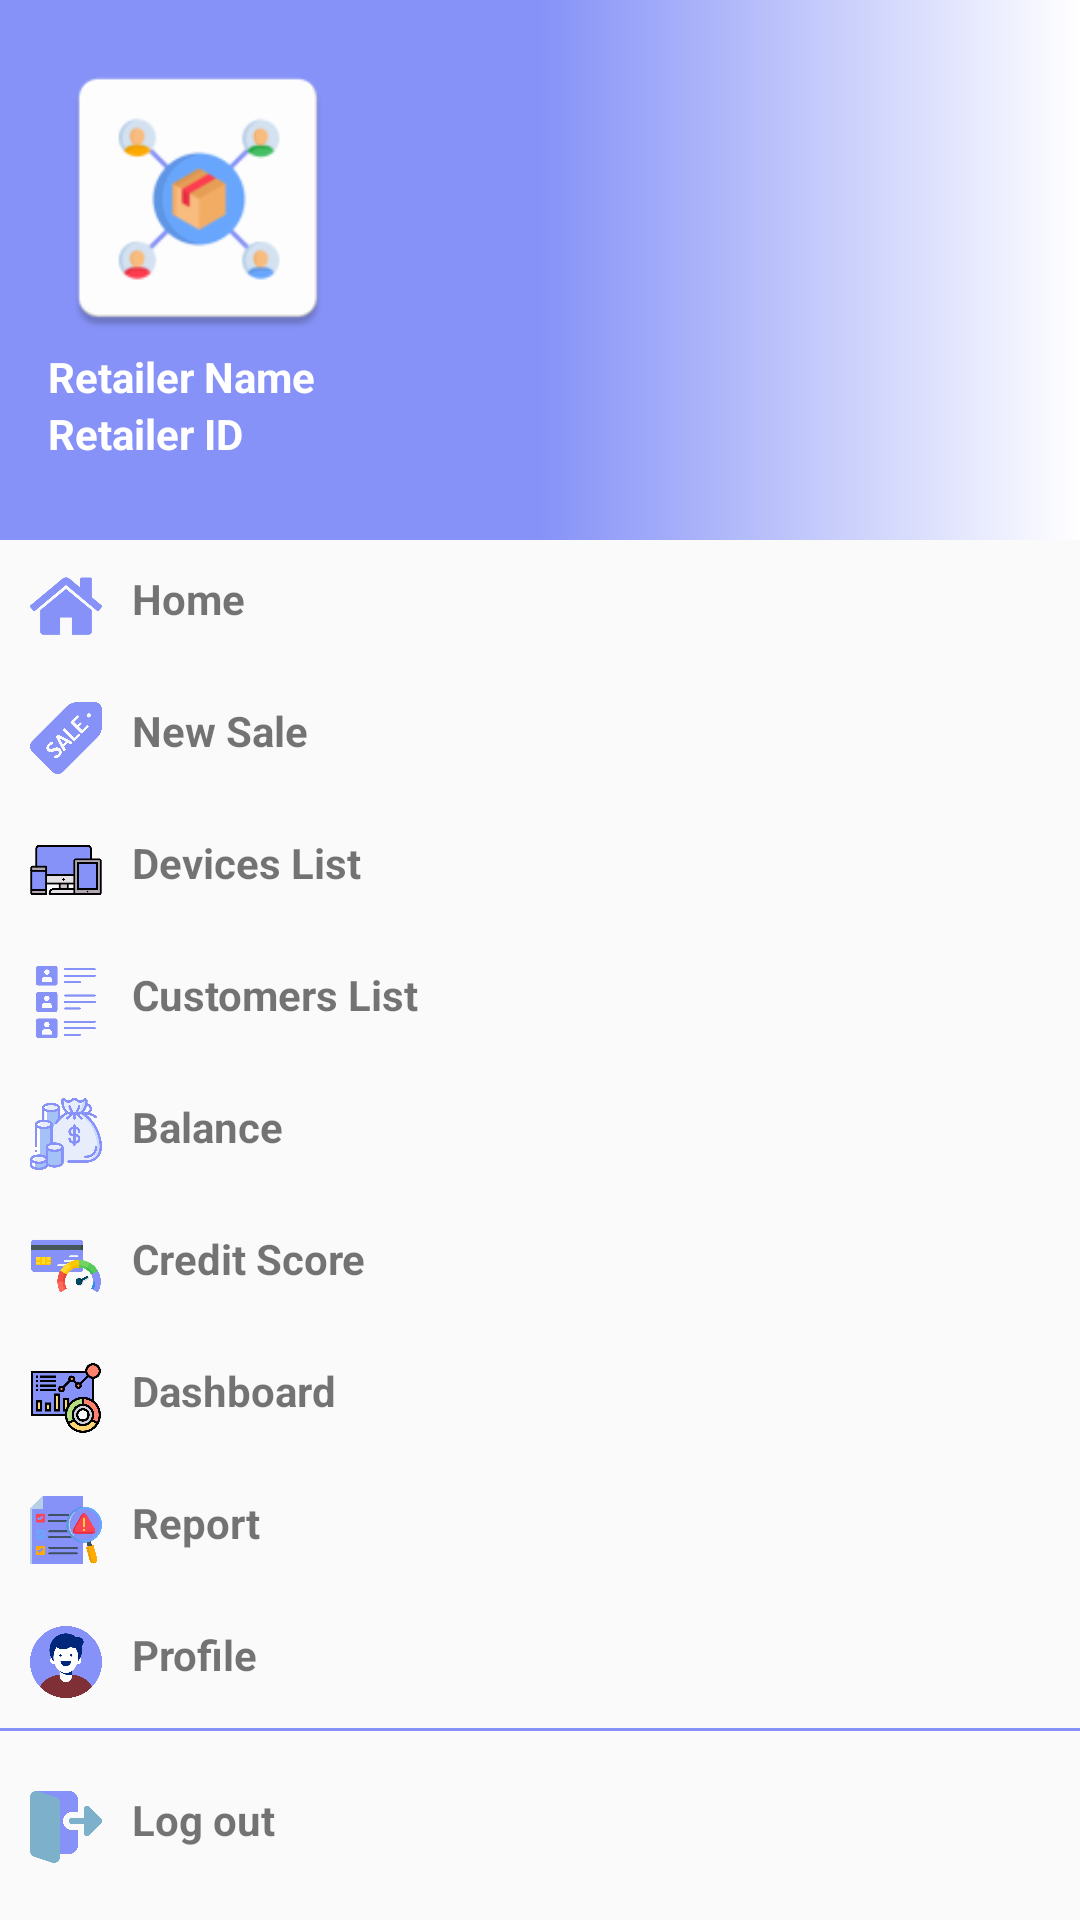

Layout XML and referenced resources for this Android screen:
<!-- AndroidManifest.xml: application theme Theme.TestApi -->
<!-- res/layout/nav_drawer.xml -->
<?xml version="1.0" encoding="utf-8"?>
<LinearLayout xmlns:android="http://schemas.android.com/apk/res/android"
    android:orientation="vertical"
    android:layout_width="match_parent"
    android:layout_height="match_parent">
    <LinearLayout
        android:layout_width="match_parent"
        android:layout_height="wrap_content"
        android:orientation="vertical"
        android:gravity="bottom"
        android:padding="16dp"
        android:background="@drawable/nav_head_bg"
        android:theme="@style/ThemeOverlay.AppCompat.Dark">
        <ImageView
            android:layout_width="100dp"
            android:layout_height="100dp"
            android:src="@mipmap/ic_launcher"/>
        <TextView
            android:layout_width="wrap_content"
            android:layout_height="wrap_content"
            android:id="@+id/drawerNameTv"
            android:text="Retailer Name"
            android:textColor="@color/white"
            android:textStyle="bold"
            android:textSize="14sp"/>
        <TextView
            android:layout_width="wrap_content"
            android:layout_height="wrap_content"
            android:text="Retailer ID"
            android:textColor="@color/white"
            android:id="@+id/drawerIdTv"
            android:textStyle="bold"
            android:textSize="14sp"
            android:layout_marginBottom="10dp"/>
    </LinearLayout>
    <LinearLayout
        android:layout_width="match_parent"
        android:layout_height="wrap_content"
        android:id="@+id/navHome"
        android:orientation="horizontal"
        android:padding="10dp">
        <ImageView
            android:layout_width="24dp"
            android:layout_height="24dp"
            android:src="@drawable/home"/>

        <TextView
            android:layout_width="match_parent"
            android:layout_height="wrap_content"
            android:text="Home"
            android:layout_marginStart="10dp"
            android:textSize="14sp"
            android:textStyle="bold"/>
    </LinearLayout>
    <LinearLayout
        android:layout_width="match_parent"
        android:layout_height="wrap_content"
        android:id="@+id/navNewSale"
        android:orientation="horizontal"
        android:padding="10dp">
        <ImageView
            android:layout_width="24dp"
            android:layout_height="24dp"
            android:src="@drawable/saletag"/>
        <TextView
            android:layout_width="match_parent"
            android:layout_height="wrap_content"
            android:text="New Sale"
            android:layout_marginStart="10dp"
            android:textSize="14sp"
            android:textStyle="bold"/>
    </LinearLayout>
    <LinearLayout
        android:layout_width="match_parent"
        android:layout_height="wrap_content"
        android:id="@+id/navDeviceList"
        android:orientation="horizontal"
        android:padding="10dp">
        <ImageView
            android:layout_width="24dp"
            android:layout_height="24dp"
            android:src="@drawable/devices"/>
        <TextView
            android:layout_width="match_parent"
            android:layout_height="wrap_content"
            android:text="Devices List"
            android:layout_marginStart="10dp"
            android:textSize="14sp"
            android:textStyle="bold"/>
    </LinearLayout>
    <LinearLayout
        android:layout_width="match_parent"
        android:layout_height="wrap_content"
        android:id="@+id/navCustomers"
        android:orientation="horizontal"
        android:padding="10dp">
        <ImageView
            android:layout_width="24dp"
            android:layout_height="24dp"
            android:src="@drawable/customerlist"/>
        <TextView
            android:layout_width="match_parent"
            android:layout_height="wrap_content"
            android:text="Customers List"
            android:layout_marginStart="10dp"
            android:textSize="14sp"
            android:textStyle="bold"/>
    </LinearLayout>
    <LinearLayout
        android:layout_width="match_parent"
        android:layout_height="wrap_content"
        android:id="@+id/navBalance"
        android:orientation="horizontal"
        android:padding="10dp">
        <ImageView
            android:layout_width="24dp"
            android:layout_height="24dp"
            android:src="@drawable/balance"/>
        <TextView
            android:layout_width="match_parent"
            android:layout_height="wrap_content"
            android:text="Balance"
            android:layout_marginStart="10dp"
            android:textSize="14sp"
            android:textStyle="bold"/>
    </LinearLayout>
    <LinearLayout
        android:layout_width="match_parent"
        android:layout_height="wrap_content"
        android:id="@+id/navCreditScore"
        android:orientation="horizontal"
        android:padding="10dp">
        <ImageView
            android:layout_width="24dp"
            android:layout_height="24dp"
            android:src="@drawable/creditscore"/>
        <TextView
            android:layout_width="match_parent"
            android:layout_height="wrap_content"
            android:text="Credit Score"
            android:layout_marginStart="10dp"
            android:textSize="14sp"
            android:textStyle="bold"/>
    </LinearLayout>
    <LinearLayout
        android:layout_width="match_parent"
        android:layout_height="wrap_content"
        android:id="@+id/navDashboard"
        android:orientation="horizontal"
        android:padding="10dp">
        <ImageView
            android:layout_width="24dp"
            android:layout_height="24dp"
            android:src="@drawable/dashboard"/>
        <TextView
            android:layout_width="match_parent"
            android:layout_height="wrap_content"
            android:text="Dashboard"
            android:layout_marginStart="10dp"
            android:textSize="14sp"
            android:textStyle="bold"/>
    </LinearLayout>
    <LinearLayout
        android:layout_width="match_parent"
        android:layout_height="wrap_content"
        android:id="@+id/navReport"
        android:orientation="horizontal"
        android:padding="10dp">
        <ImageView
            android:layout_width="24dp"
            android:layout_height="24dp"
            android:src="@drawable/report"/>
        <TextView
            android:layout_width="match_parent"
            android:layout_height="wrap_content"
            android:text="Report"
            android:layout_marginStart="10dp"
            android:textSize="14sp"
            android:textStyle="bold"/>
    </LinearLayout>
    <LinearLayout
        android:layout_width="match_parent"
        android:layout_height="wrap_content"
        android:id="@+id/navProfile"
        android:orientation="horizontal"
        android:padding="10dp">
        <ImageView
            android:layout_width="24dp"
            android:layout_height="24dp"
            android:src="@drawable/profile"/>
        <TextView
            android:layout_width="match_parent"
            android:layout_height="wrap_content"
            android:text="Profile"
            android:layout_marginStart="10dp"
            android:textSize="14sp"
            android:textStyle="bold"/>
    </LinearLayout>
    <View
        android:layout_width="match_parent"
        android:layout_height="1dp"
        android:background="@color/my_primary"/>
    <LinearLayout
        android:layout_width="match_parent"
        android:layout_height="wrap_content"
        android:id="@+id/navLogout"
        android:layout_marginTop="10dp"
        android:orientation="horizontal"
        android:padding="10dp">
        <ImageView
            android:layout_width="24dp"
            android:layout_height="24dp"
            android:src="@drawable/logout"/>
        <TextView
            android:layout_width="match_parent"
            android:layout_height="wrap_content"
            android:text="Log out"
            android:layout_marginStart="10dp"
            android:textSize="14sp"
            android:textStyle="bold"/>
    </LinearLayout>


</LinearLayout>
<!-- resources referenced by this layout -->
<resources>
  <color name="my_primary">#8692f7</color>
  <color name="white">#FFFFFFFF</color>
  <!-- drawable balance: png bitmap (drawable, 41630 bytes) -->
  <!-- drawable creditscore: png bitmap (drawable, 21211 bytes) -->
  <!-- drawable customerlist: png bitmap (drawable, 11991 bytes) -->
  <!-- drawable dashboard: png bitmap (drawable, 30402 bytes) -->
  <!-- drawable devices: png bitmap (drawable, 6824 bytes) -->
  <!-- drawable home: png bitmap (drawable, 6576 bytes) -->
  <!-- drawable logout: png bitmap (drawable, 10506 bytes) -->
  <!-- drawable nav_head_bg (drawable) -->
  <?xml version="1.0" encoding="utf-8"?>
  <shape xmlns:android="http://schemas.android.com/apk/res/android"
      android:shape="rectangle">
      <gradient
          android:startColor="@color/my_primary"
          android:centerColor="@color/my_primary"
          android:endColor="@color/white"/>
  
  </shape>
  <!-- drawable profile: png bitmap (drawable, 28434 bytes) -->
  <!-- drawable report: png bitmap (drawable, 25772 bytes) -->
  <!-- drawable saletag: png bitmap (drawable, 18353 bytes) -->
  <!-- mipmap ic_launcher: webp bitmap (mipmap-hdpi, 2166 bytes) -->
  <style name="Theme.TestApi" parent="Base.Theme.TestApi" />
  <style name="Base.Theme.TestApi" parent="Theme.AppCompat.DayNight.NoActionBar">
          
           <item name="colorPrimary">@color/my_primary</item>
          <item name="android:statusBarColor">@color/my_primary</item>
      </style>
</resources>
